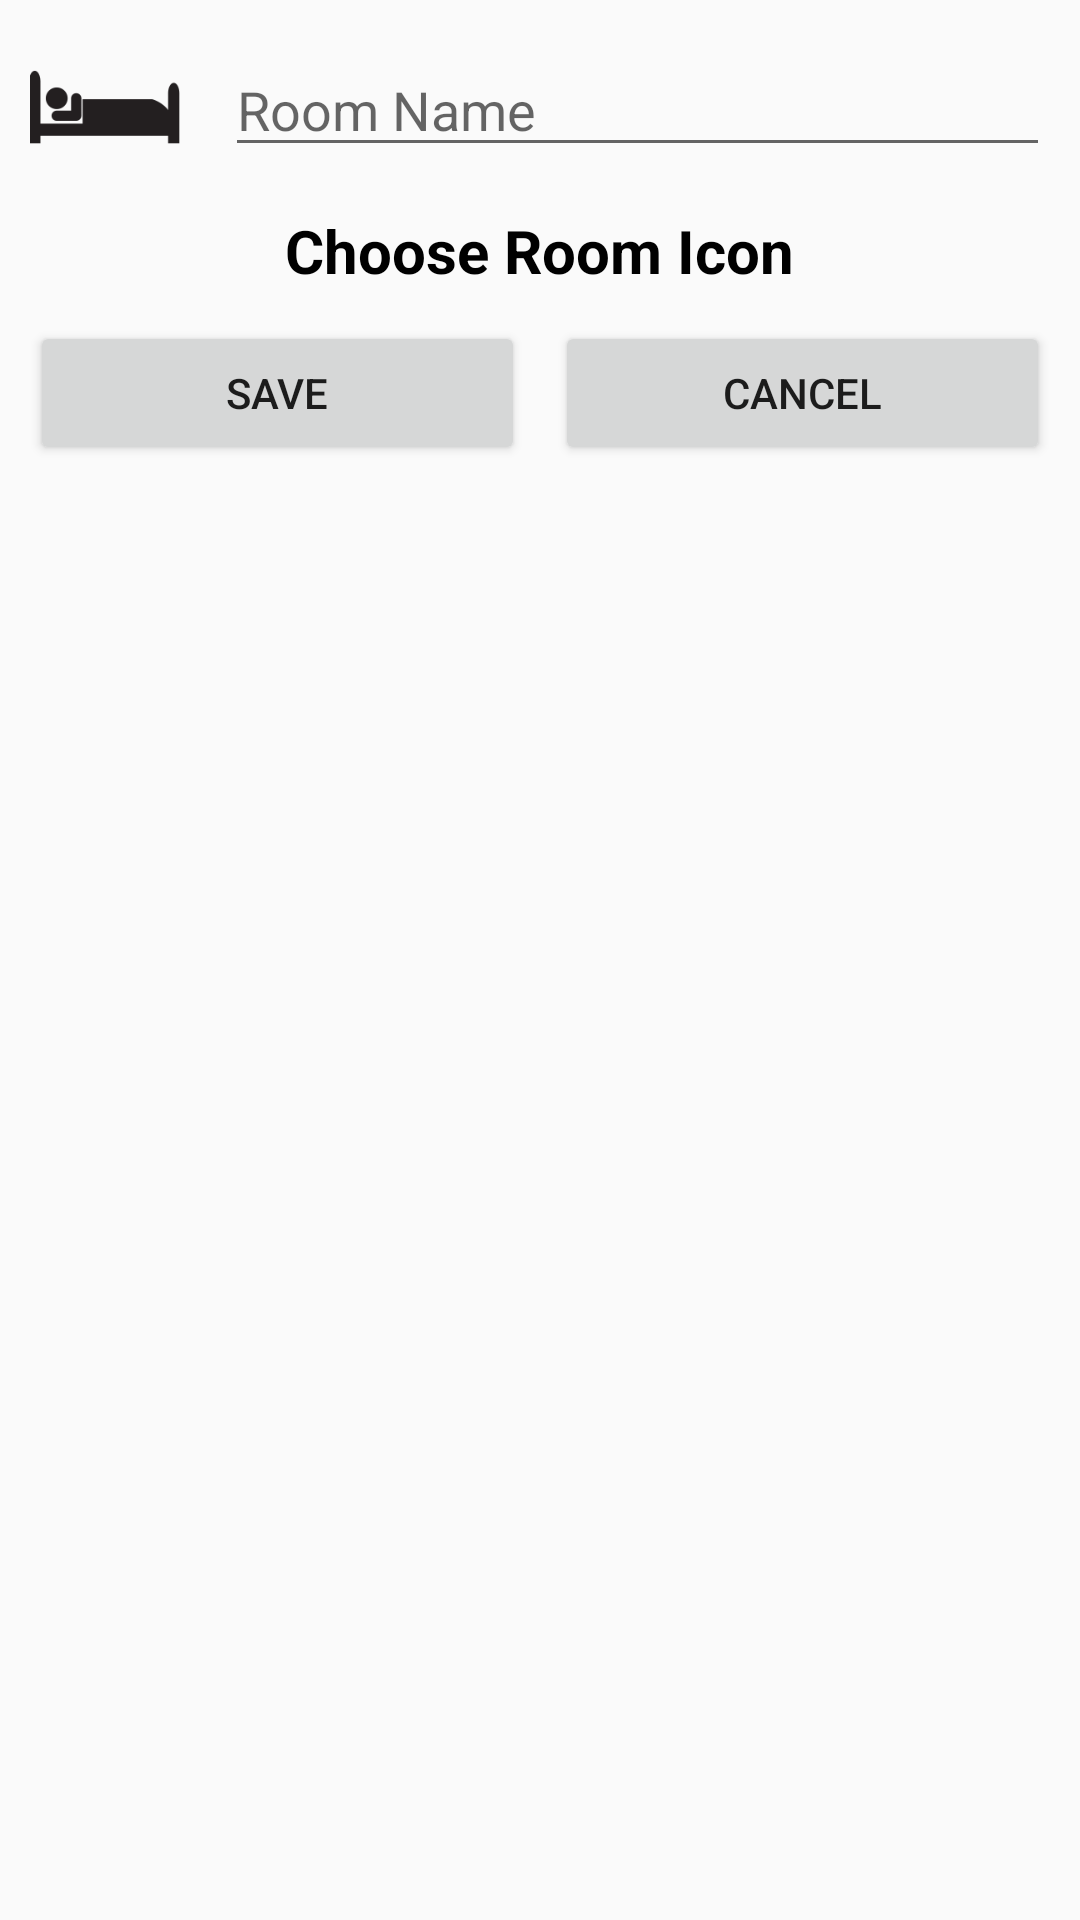

Produce the Android XML layout that renders to this screen, including the resource entries it uses.
<!-- AndroidManifest.xml: application theme AppTheme -->
<!-- res/layout/add_room_view.xml -->
<?xml version="1.0" encoding="utf-8"?>
<RelativeLayout xmlns:android="http://schemas.android.com/apk/res/android"
    xmlns:tools="http://schemas.android.com/tools"
    android:orientation="vertical" android:layout_width="match_parent"
    android:layout_height="match_parent">

    <LinearLayout
        android:orientation="vertical"
        android:layout_width="fill_parent"
        android:layout_height="wrap_content"
        android:layout_alignParentTop="true"
        android:layout_centerHorizontal="true"
        android:id="@+id/linearLayout2"
        android:layout_margin="10dp">

        <TextView
            android:layout_width="wrap_content"
            android:layout_height="wrap_content"
            android:textAppearance="?android:attr/textAppearanceLarge"
            android:text="Add New Room"
            android:id="@+id/titleTextView"
            android:layout_gravity="center_horizontal"
            android:visibility="gone" />

        <LinearLayout
            android:orientation="horizontal"
            android:layout_width="match_parent"
            android:layout_height="wrap_content">

            <ImageView
                android:layout_width="50dp"
                android:layout_height="50dp"
                android:id="@+id/imageView"
                android:src="@mipmap/bed_room" />

            <EditText
                android:layout_width="match_parent"
                android:layout_height="wrap_content"
                android:id="@+id/titleEditText"
                android:layout_alignBottom="@+id/linearLayout2"
                android:layout_centerHorizontal="true"
                android:layout_gravity="center"
                android:layout_marginLeft="15dp"
                android:hint="Room Name" />
        </LinearLayout>

        <TextView
            android:layout_width="wrap_content"
            android:layout_height="wrap_content"
            android:text="Choose Room Icon"
            android:id="@+id/textView2"
            android:layout_gravity="center_horizontal"
            android:textColor="#000000"
            android:textStyle="bold"
            android:textSize="20dp"
            android:layout_marginTop="10dp"
            android:layout_marginBottom="10dp" />

        <GridView
            android:layout_width="wrap_content"
            android:layout_height="wrap_content"
            android:id="@+id/gridView"
            android:padding="0dp"
            tools:listitem="@layout/room_item"
            android:gravity="center"
            android:stretchMode="columnWidth"
            android:layout_below="@+id/allDeviceButton"
            android:layout_alignParentStart="true"
            android:verticalSpacing="10dp"
            android:numColumns="3" />

        <LinearLayout
            android:orientation="horizontal"
            android:layout_width="match_parent"
            android:layout_height="wrap_content"
            android:layout_gravity="bottom|center_horizontal"
            android:id="@+id/bottomlayout">

            <Button
                android:layout_width="0dp"
                android:layout_height="wrap_content"
                android:text="Save"
                android:id="@+id/saveButton"
                android:layout_alignBottom="@+id/linearLayout2"
                android:layout_centerHorizontal="true"
                android:layout_weight="1"
                android:layout_marginRight="5dp" />

            <Button
                android:layout_width="0dp"
                android:layout_height="wrap_content"
                android:text="Cancel"
                android:id="@+id/cancelButton"
                android:layout_alignBottom="@+id/linearLayout2"
                android:layout_centerHorizontal="true"
                android:layout_weight="1"
                android:layout_marginLeft="5dp" />
        </LinearLayout>

    </LinearLayout>

</RelativeLayout>
<!-- res/layout/room_item.xml (included above) -->
<RelativeLayout xmlns:android="http://schemas.android.com/apk/res/android"
    xmlns:tools="http://schemas.android.com/tools"
    android:layout_width="match_parent"
    android:layout_height="match_parent">


    <LinearLayout
        android:layout_width="wrap_content"
        android:layout_height="wrap_content"
        android:background="#FFFFFF"
        android:gravity="center"
        android:orientation="vertical"
        android:padding="34dp"
        android:id="@+id/itemLayout">

        <ImageView
            android:layout_width="wrap_content"
            android:layout_height="wrap_content"
            android:id="@+id/iconImageView"
            android:src="@mipmap/add_button" />

        <LinearLayout
            android:orientation="horizontal"
            android:layout_width="match_parent"
            android:layout_height="wrap_content"
            android:layout_gravity="center_horizontal"
            android:gravity="center">

            <TextView
                android:layout_width="wrap_content"
                android:layout_height="wrap_content"
                android:text="Add room"
                android:gravity="center"
                android:id="@+id/titleTextView"
                android:layout_alignParentBottom="false"
                android:layout_centerHorizontal="true"
                android:layout_below="@+id/iconImageView"
                android:textColor="#ff000000"
                android:textSize="15dp"
                android:textStyle="bold"
                android:layout_gravity="center_vertical" />
        </LinearLayout>

    </LinearLayout>
</RelativeLayout>
<!-- resources referenced by this layout -->
<resources>
  <!-- mipmap add_button: png bitmap (mipmap-xhdpi, 4521 bytes) -->
  <!-- mipmap bed_room: png bitmap (mipmap-xhdpi, 2686 bytes) -->
  <style name="AppTheme" parent="Theme.AppCompat.Light.DarkActionBar">
          
          <item name="actionBarStyle">@style/MyActionBar</item>
          
      </style>
  <style name="MyActionBar" parent="@style/Widget.AppCompat.Light.ActionBar.Solid.Inverse">
          <item name="android:background">@drawable/action_bar_bg</item>
          
          <item name="background">@drawable/action_bar_bg</item>
      </style>
  <!-- drawable action_bar_bg (drawable) -->
  <?xml version="1.0" encoding="utf-8"?>
  <shape xmlns:android="http://schemas.android.com/apk/res/android">
      <gradient
          android:angle="90"
          android:centerColor="#9E9E9E"
          android:endColor="#9E9E9E"
          android:startColor="#616161" />
  </shape>
</resources>
